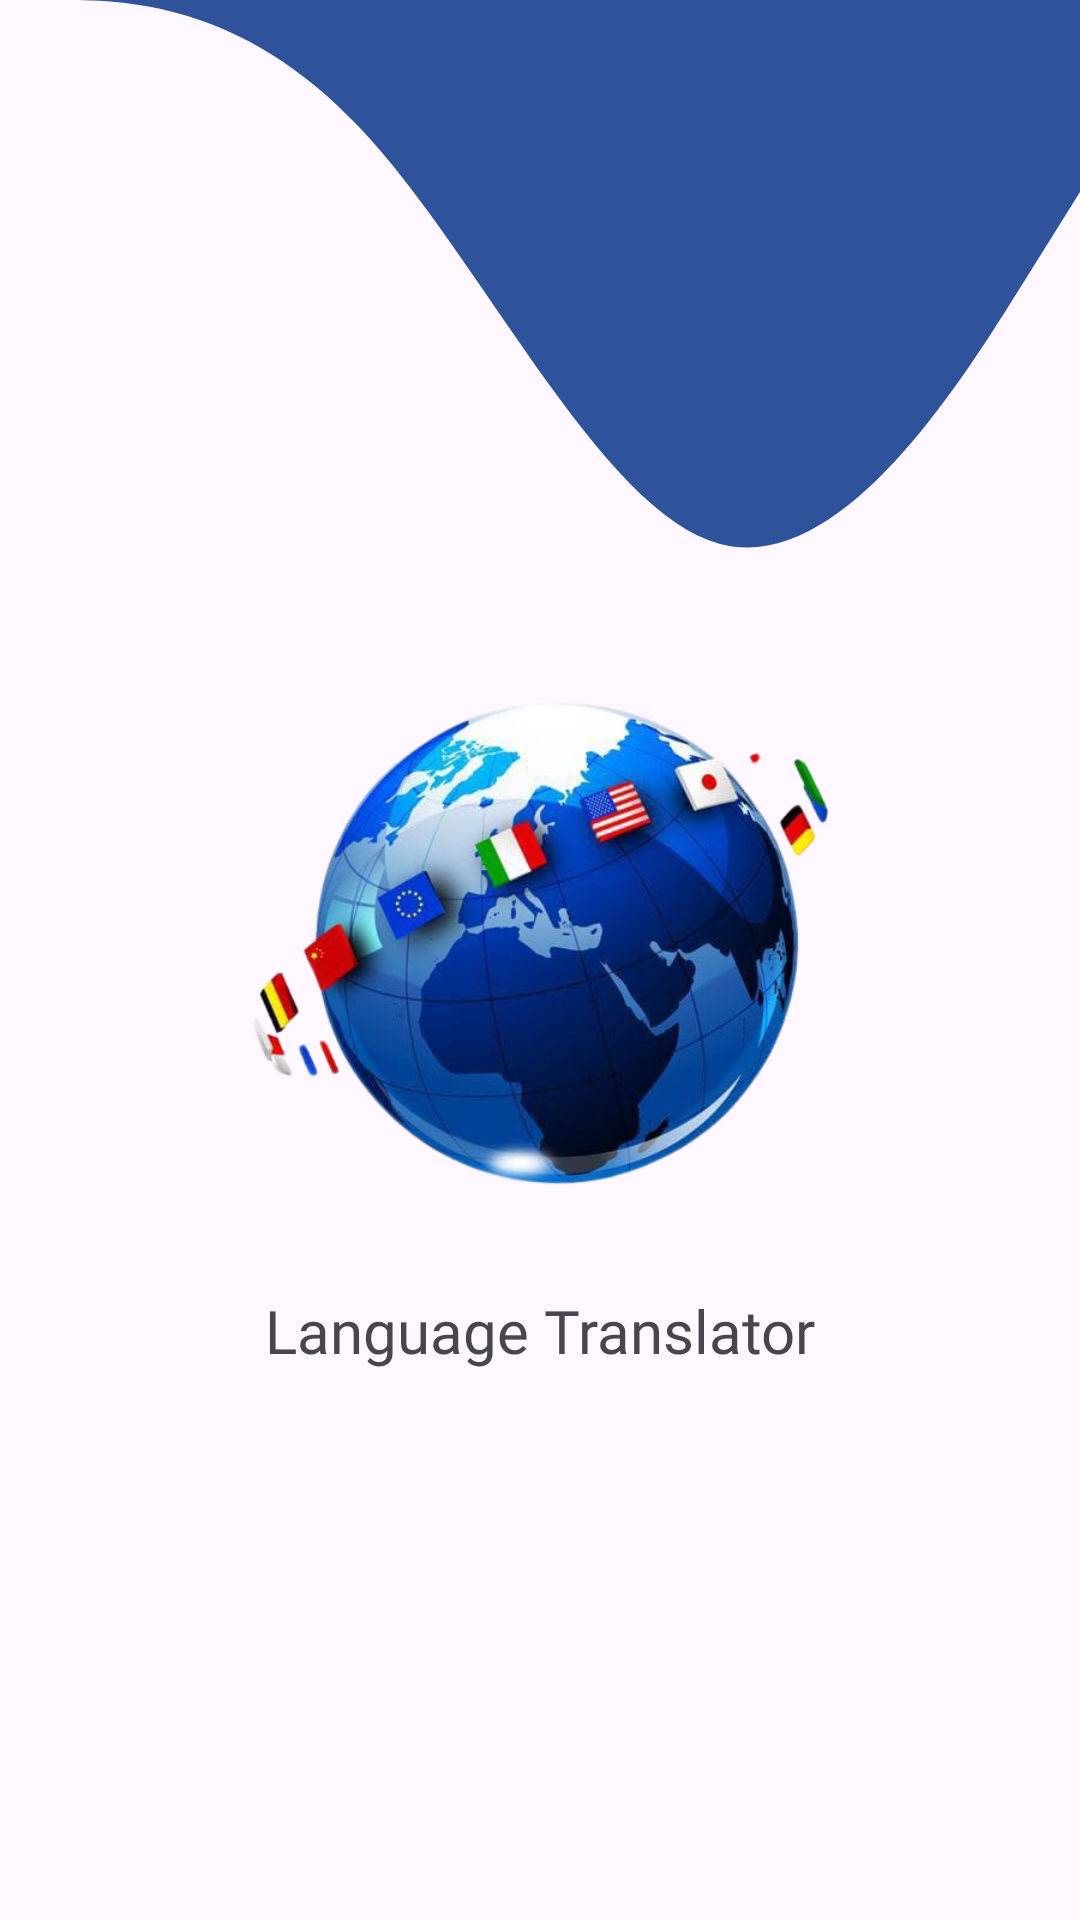

Write the Android layout XML for this screen, with the resource values it uses.
<!-- AndroidManifest.xml: application theme Theme.Translator -->
<!-- res/layout/activity_main.xml -->
<?xml version="1.0" encoding="utf-8"?>
<androidx.constraintlayout.widget.ConstraintLayout xmlns:android="http://schemas.android.com/apk/res/android"
    xmlns:app="http://schemas.android.com/apk/res-auto"
    xmlns:tools="http://schemas.android.com/tools"
    android:layout_width="match_parent"
    android:layout_height="match_parent"
    tools:context=".Activity.MainActivity">

    <TextView
        android:layout_width="match_parent"
        android:layout_height="wrap_content"
        android:background="@drawable/wave"
        app:layout_constraintEnd_toEndOf="parent"
        app:layout_constraintTop_toTopOf="parent" />

    <ImageView
        android:id="@+id/logo"
        android:layout_width="200dp"
        android:layout_height="200dp"
        android:background="@drawable/logo"
        app:layout_constraintBottom_toBottomOf="parent"
        app:layout_constraintEnd_toEndOf="parent"
        app:layout_constraintStart_toStartOf="parent"
        app:layout_constraintTop_toTopOf="parent" />

    <TextView
        android:id="@+id/text"
        android:layout_width="wrap_content"
        android:layout_height="wrap_content"
        android:text="Language Translator"
        android:textSize="20sp"
        android:layout_marginTop="10dp"
        android:fontFamily="@font/firstfont"
        app:layout_constraintEnd_toEndOf="@+id/logo"
        app:layout_constraintStart_toStartOf="@+id/logo"
        app:layout_constraintTop_toBottomOf="@+id/logo"
        tools:ignore="HardcodedText" />



</androidx.constraintlayout.widget.ConstraintLayout>
<!-- resources referenced by this layout -->
<resources>
  <!-- drawable logo: png bitmap (drawable, 266494 bytes) -->
  <!-- drawable wave (drawable) -->
  <vector xmlns:android="http://schemas.android.com/apk/res/android"
      android:width="1440dp"
      android:height="320dp"
      android:viewportWidth="1440"
      android:viewportHeight="320">
    <path
        android:pathData="M0,0L80,0C160,0 320,0 480,42.7C640,85 800,171 960,181.3C1120,192 1280,128 1360,96L1440,64L1440,0L1360,0C1280,0 1120,0 960,0C800,0 640,0 480,0C320,0 160,0 80,0L0,0Z"
        android:fillColor="#2f539b"/>
  </vector>
  <style name="Theme.Translator" parent="Base.Theme.Translator" />
  <style name="Base.Theme.Translator" parent="Theme.Material3.DayNight.NoActionBar">
          
          
          <item name="android:statusBarColor" tools:targetApi="l">@color/mycll</item>
          <item name="android:navigationBarColor">@color/mycll</item>
      </style>
  <color name="mycll">#2F539B</color>
</resources>
